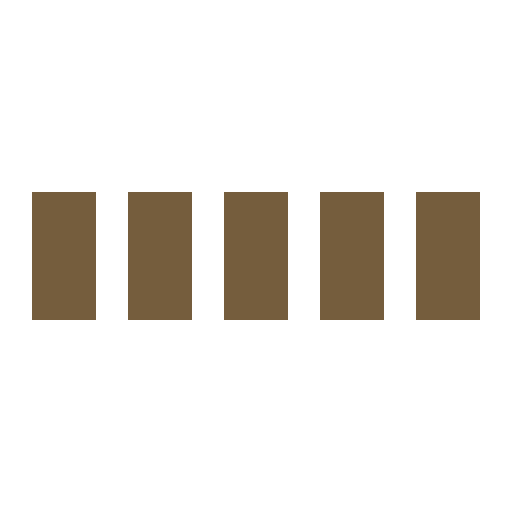
t = 0.00 s
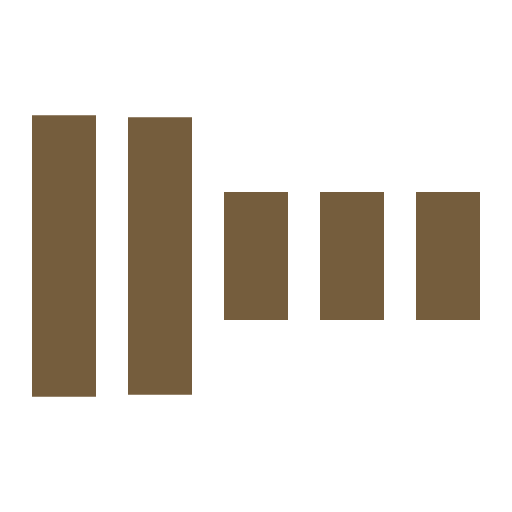
t = 0.30 s
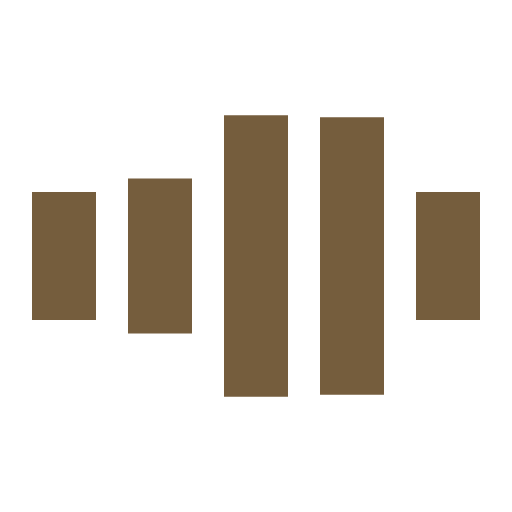
t = 0.70 s
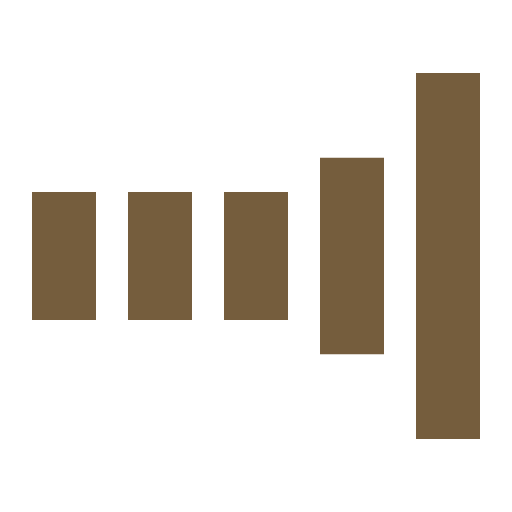
t = 1.00 s
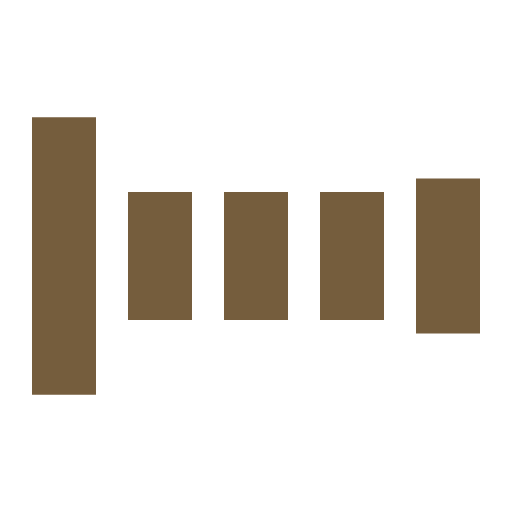
t = 1.30 s
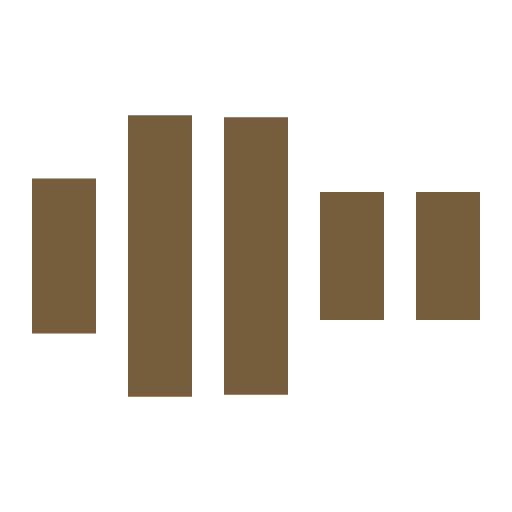
t = 1.70 s

The animated SVG that drew these frames (rendered in a browser with its animation timeline set to each time). Animation: 5 SMIL elements (animate=5); one cycle of 2.00 s, repeats indefinitely.

<svg xmlns="http://www.w3.org/2000/svg" viewBox="0 0 32 32" width="32" height="32" fill="#755d3d">
  <path transform="translate(2)" d="M0 12 V20 H4 V12z">
    <animate attributeName="d" values="M0 12 V20 H4 V12z; M0 4 V28 H4 V4z; M0 12 V20 H4 V12z; M0 12 V20 H4 V12z" dur="1.2s" repeatCount="indefinite" begin="0" keytimes="0;.2;.5;1" keySplines="0.2 0.2 0.4 0.8;0.2 0.6 0.4 0.8;0.2 0.8 0.4 0.8" calcMode="spline"  />
  </path>
  <path transform="translate(8)" d="M0 12 V20 H4 V12z">
    <animate attributeName="d" values="M0 12 V20 H4 V12z; M0 4 V28 H4 V4z; M0 12 V20 H4 V12z; M0 12 V20 H4 V12z" dur="1.2s" repeatCount="indefinite" begin="0.2" keytimes="0;.2;.5;1" keySplines="0.2 0.2 0.4 0.8;0.2 0.6 0.4 0.8;0.2 0.8 0.4 0.8" calcMode="spline"  />
  </path>
  <path transform="translate(14)" d="M0 12 V20 H4 V12z">
    <animate attributeName="d" values="M0 12 V20 H4 V12z; M0 4 V28 H4 V4z; M0 12 V20 H4 V12z; M0 12 V20 H4 V12z" dur="1.2s" repeatCount="indefinite" begin="0.4" keytimes="0;.2;.5;1" keySplines="0.2 0.2 0.4 0.8;0.2 0.6 0.4 0.8;0.2 0.8 0.4 0.8" calcMode="spline" />
  </path>
  <path transform="translate(20)" d="M0 12 V20 H4 V12z">
    <animate attributeName="d" values="M0 12 V20 H4 V12z; M0 4 V28 H4 V4z; M0 12 V20 H4 V12z; M0 12 V20 H4 V12z" dur="1.2s" repeatCount="indefinite" begin="0.6" keytimes="0;.2;.5;1" keySplines="0.2 0.2 0.4 0.8;0.2 0.6 0.4 0.8;0.2 0.8 0.4 0.8" calcMode="spline" />
  </path>
  <path transform="translate(26)" d="M0 12 V20 H4 V12z">
    <animate attributeName="d" values="M0 12 V20 H4 V12z; M0 4 V28 H4 V4z; M0 12 V20 H4 V12z; M0 12 V20 H4 V12z" dur="1.2s" repeatCount="indefinite" begin="0.8" keytimes="0;.2;.5;1" keySplines="0.2 0.2 0.4 0.8;0.2 0.6 0.4 0.8;0.2 0.8 0.4 0.8" calcMode="spline" />
  </path>
</svg>
